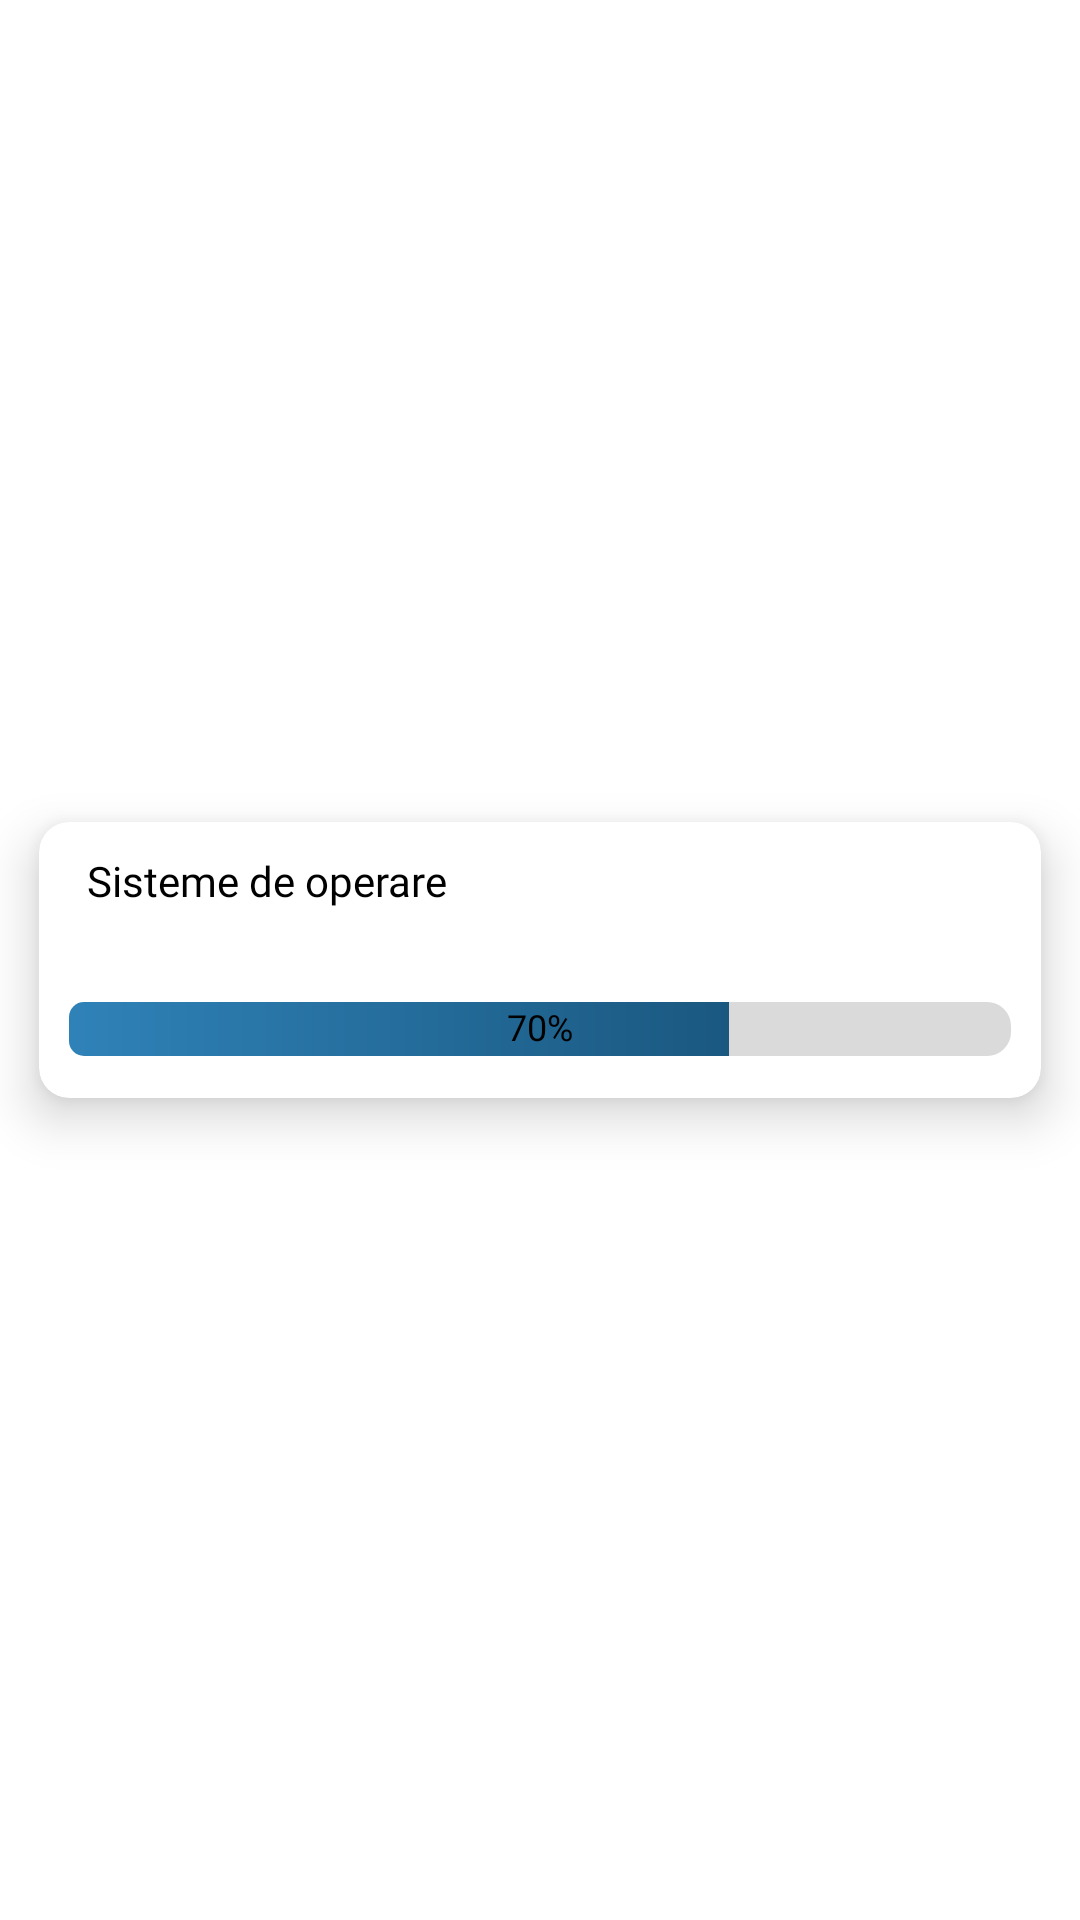

Write the Android layout XML for this screen, with the resource values it uses.
<!-- AndroidManifest.xml: application theme Theme.ElearningPlatform -->
<!-- res/layout/personal_item.xml -->
<?xml version="1.0" encoding="utf-8"?>
<androidx.constraintlayout.widget.ConstraintLayout xmlns:android="http://schemas.android.com/apk/res/android"
    xmlns:app="http://schemas.android.com/apk/res-auto"
    xmlns:tools="http://schemas.android.com/tools"
    android:layout_width="match_parent"
    android:layout_height="wrap_content">

    <androidx.cardview.widget.CardView
        android:layout_width="0dp"
        android:layout_height="wrap_content"
        app:layout_constraintBottom_toBottomOf="parent"
        app:layout_constraintEnd_toEndOf="parent"
        app:layout_constraintStart_toStartOf="parent"
        app:layout_constraintTop_toTopOf="parent"
        android:background="#FBFDFF"
        app:cardElevation="10dp"
        app:cardUseCompatPadding="true"
        app:cardCornerRadius="10dp">

    <TextView
        android:id="@+id/personal_materie_textView"
        android:layout_width="wrap_content"
        android:layout_height="wrap_content"
        android:textColor="@color/black"
        android:text="Sisteme de operare"
        android:fontFamily="@font/poppins_semibold"
        android:layout_marginLeft="16dp"
        android:layout_marginRight="16dp"
        android:layout_marginTop="10dp"/>

        <ProgressBar
            android:id="@+id/personal_progres_bar"
            style="@android:style/Widget.DeviceDefault.Light.ProgressBar.Horizontal"
            android:layout_width="match_parent"
            android:layout_height="18dp"
            android:layout_marginLeft="10dp"
            android:layout_marginTop="60dp"
            android:layout_marginRight="10dp"
            android:layout_marginBottom="14dp"
            android:progress="70"
            android:max="100"
            android:progressDrawable="@drawable/progress_bar"
            />

        <TextView
            android:id="@+id/percent_textView"
            android:layout_height="wrap_content"
            android:layout_width="wrap_content"
            android:textColor="@color/black"
            android:text="70%"
            android:textSize="12dp"
            android:fontFamily="@font/poppins_semibold"
            android:layout_marginTop="60dp"
            android:layout_gravity="center_horizontal"
            />

    </androidx.cardview.widget.CardView>
</androidx.constraintlayout.widget.ConstraintLayout>
<!-- resources referenced by this layout -->
<resources>
  <color name="black">#FF000000</color>
  <!-- drawable progress_bar (drawable) -->
  <layer-list xmlns:android="http://schemas.android.com/apk/res/android">
      <item android:id="@android:id/background">
          <shape>
              <corners android:radius="8dp"/>
              <solid android:color="#DADADA"/>
          </shape>
      </item>
  
      <item android:id="@android:id/secondaryProgress">
          <clip>
              <shape>
                  <corners android:radius="5dip" />
                  <gradient
                      android:startColor="#2F82B8"
                      android:endColor="@color/blue_objects"
                      />
              </shape>
          </clip>
      </item>
  </layer-list>
  <style name="Theme.ElearningPlatform" parent="Theme.MaterialComponents.DayNight.NoActionBar">
          
          <item name="colorPrimary">@color/purple_500</item>
          <item name="colorPrimaryVariant">@color/purple_700</item>
          <item name="colorOnPrimary">@color/white</item>
          
          <item name="colorSecondary">@color/teal_200</item>
          <item name="colorSecondaryVariant">@color/teal_700</item>
          <item name="colorOnSecondary">@color/black</item>
          
          <item name="android:statusBarColor">@color/blue_objects</item>
          
      </style>
  <color name="blue_objects">#114668</color>
  <color name="purple_500">#114668</color>
  <color name="purple_700">#114668</color>
  <color name="white">#FFFFFFFF</color>
  <color name="teal_200">#FF03DAC5</color>
  <color name="teal_700">#FF018786</color>
</resources>
